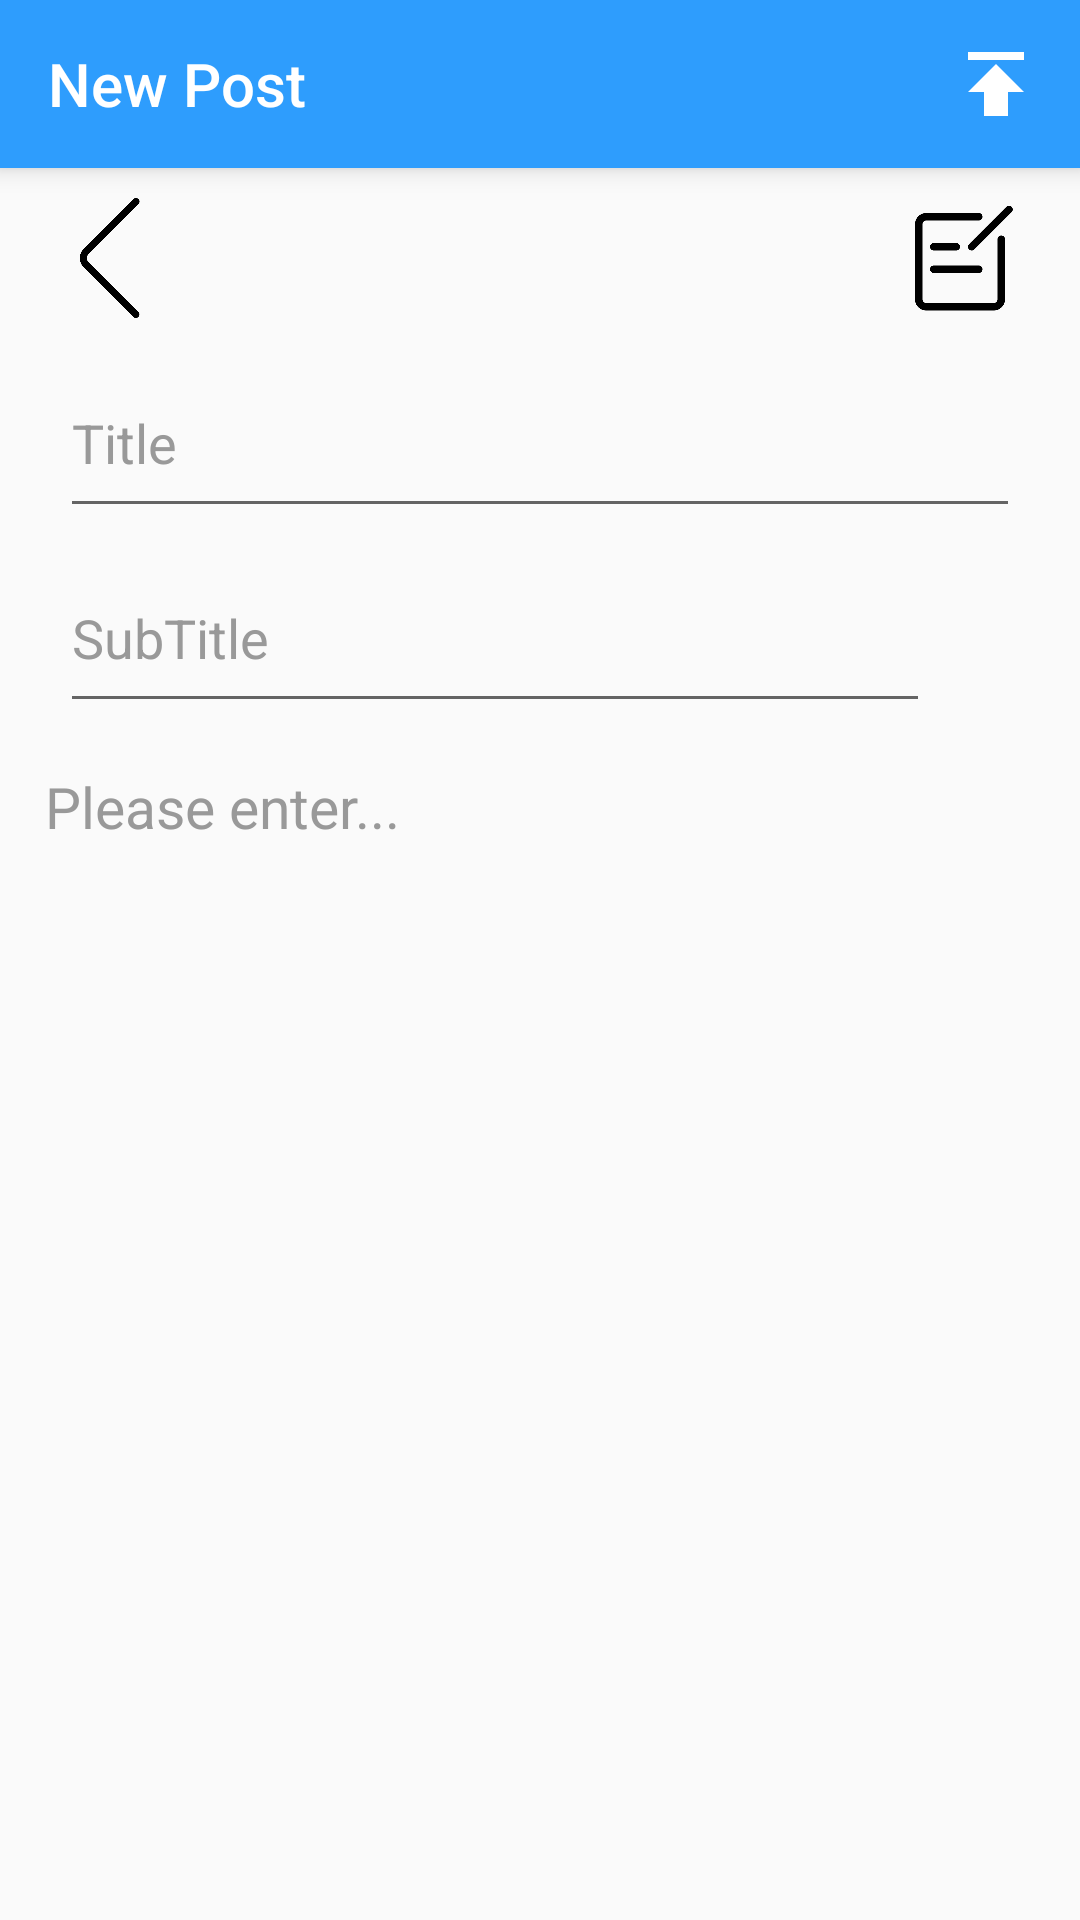

Android layout source for this screen:
<!-- AndroidManifest.xml: application theme AppThemeDemo -->
<!-- res/layout/activity_newpost.xml -->
<?xml version="1.0" encoding="utf-8"?>
<LinearLayout xmlns:android="http://schemas.android.com/apk/res/android"
    xmlns:app="http://schemas.android.com/apk/res-auto"
    xmlns:tools="http://schemas.android.com/tools"
    android:layout_width="match_parent"
    android:layout_height="match_parent"
    android:orientation="vertical">

    <androidx.appcompat.widget.Toolbar
        android:id="@+id/header"
        android:layout_width="match_parent"
        android:layout_height="wrap_content"
        android:background="@color/app_bg_title_first"
        android:minHeight="?attr/actionBarSize"
        app:title="New Post"
        app:menu="@menu/menu_newpost"
        app:titleTextColor="@color/app_text_title_first"
        app:navigationIcon="@drawable/ic_back_light"
        android:elevation="5dp"/>

    <androidx.constraintlayout.widget.ConstraintLayout
        android:id="@+id/layout_header"
        android:layout_width="match_parent"
        android:layout_height="wrap_content">

        <Button
            android:id="@+id/btn_sendPost"
            android:layout_width="40dp"
            android:layout_height="40dp"
            android:layout_marginTop="10dp"
            android:layout_marginEnd="20dp"
            android:layout_marginBottom="10dp"
            android:background="@drawable/ic_newpost"
            app:layout_constraintBottom_toBottomOf="parent"
            app:layout_constraintEnd_toEndOf="parent"
            app:layout_constraintTop_toTopOf="parent"
            tools:ignore="TouchTargetSizeCheck, SpeakableTextPresentCheck" />

        <Button
            android:id="@+id/btn_return"
            android:layout_width="40dp"
            android:layout_height="40dp"
            android:layout_marginStart="20dp"
            android:layout_marginTop="10dp"
            android:layout_marginBottom="10dp"
            android:background="@drawable/ic_back"
            app:layout_constraintBottom_toBottomOf="parent"
            app:layout_constraintStart_toStartOf="parent"
            app:layout_constraintTop_toTopOf="parent"
            tools:ignore="TouchTargetSizeCheck, SpeakableTextPresentCheck" />
    </androidx.constraintlayout.widget.ConstraintLayout>

    <androidx.constraintlayout.widget.ConstraintLayout
        android:id="@+id/layout_setTitle"
        android:layout_width="match_parent"
        android:layout_height="wrap_content">

        <EditText
            android:id="@+id/newpost_input_title"
            android:layout_width="match_parent"
            android:layout_height="60dp"
            android:layout_marginStart="20dp"
            android:layout_marginEnd="20dp"
            android:ems="10"
            android:inputType="text"
            android:textColor="@color/app_newpost_content"
            android:textColorHint="@color/app_newpost_hint"
            android:hint="@string/textView_newpost_title"
            app:layout_constraintEnd_toEndOf="parent"
            app:layout_constraintStart_toStartOf="parent"
            app:layout_constraintTop_toTopOf="parent" />

        <EditText
            android:id="@+id/newpost_input_subTitle"
            android:layout_width="match_parent"
            android:layout_height="60dp"
            android:layout_marginStart="20dp"
            android:layout_marginTop="5dp"
            android:layout_marginEnd="50dp"
            android:ems="10"
            android:inputType="text"
            android:textColor="@color/app_newpost_content"
            android:textColorHint="@color/app_newpost_hint"
            android:hint="@string/textView_newpost_subTitle"
            app:layout_constraintEnd_toEndOf="parent"
            app:layout_constraintStart_toStartOf="parent"
            app:layout_constraintTop_toBottomOf="@+id/newpost_input_title" />
    </androidx.constraintlayout.widget.ConstraintLayout>

    <EditText
        android:id="@+id/newpost_input_content"
        android:layout_width="match_parent"
        android:layout_height="wrap_content"
        android:padding="15dp"
        android:background="@null"
        android:enabled="true"
        android:gravity="top"
        android:hint="@string/textView_newpost_articleHint"
        android:maxHeight="100dp"
        android:minHeight="60dp"
        android:textColor="@color/app_newpost_content"
        android:textColorHint="@color/app_newpost_hint"
        android:textSize="19sp"
        android:inputType="textMultiLine"
        android:minLines="8"
        android:maxLines="50"
        android:scrollbars="vertical"/>

</LinearLayout>
<!-- resources referenced by this layout -->
<resources>
  <color name="app_bg_title_first">#2E9DFD</color>
  <color name="app_newpost_content">#333333</color>
  <color name="app_newpost_hint">#999999</color>
  <color name="app_text_title_first">#FFFFFF</color>
  <!-- drawable ic_back: png bitmap (drawable, 5615 bytes) -->
  <!-- drawable ic_newpost: png bitmap (drawable, 5732 bytes) -->
  <string name="textView_newpost_articleHint">Please enter...</string>
  <string name="textView_newpost_subTitle">SubTitle</string>
  <string name="textView_newpost_title">Title</string>
  <style name="AppThemeDemo" parent="Theme.AppCompat.Light.NoActionBar">
  
          <item name="colorPrimary">@color/app_bg_title_first</item>
          <item name="colorPrimaryDark">@color/white</item>
          <item name="colorAccent">@color/black</item>
  
  
          <item name="android:statusBarColor">#00000000</item>
  
  
  
          <item name="textAllCaps">false</item>
      </style>
  <color name="white">#FFFFFFFF</color>
  <color name="black">#FF000000</color>
</resources>
